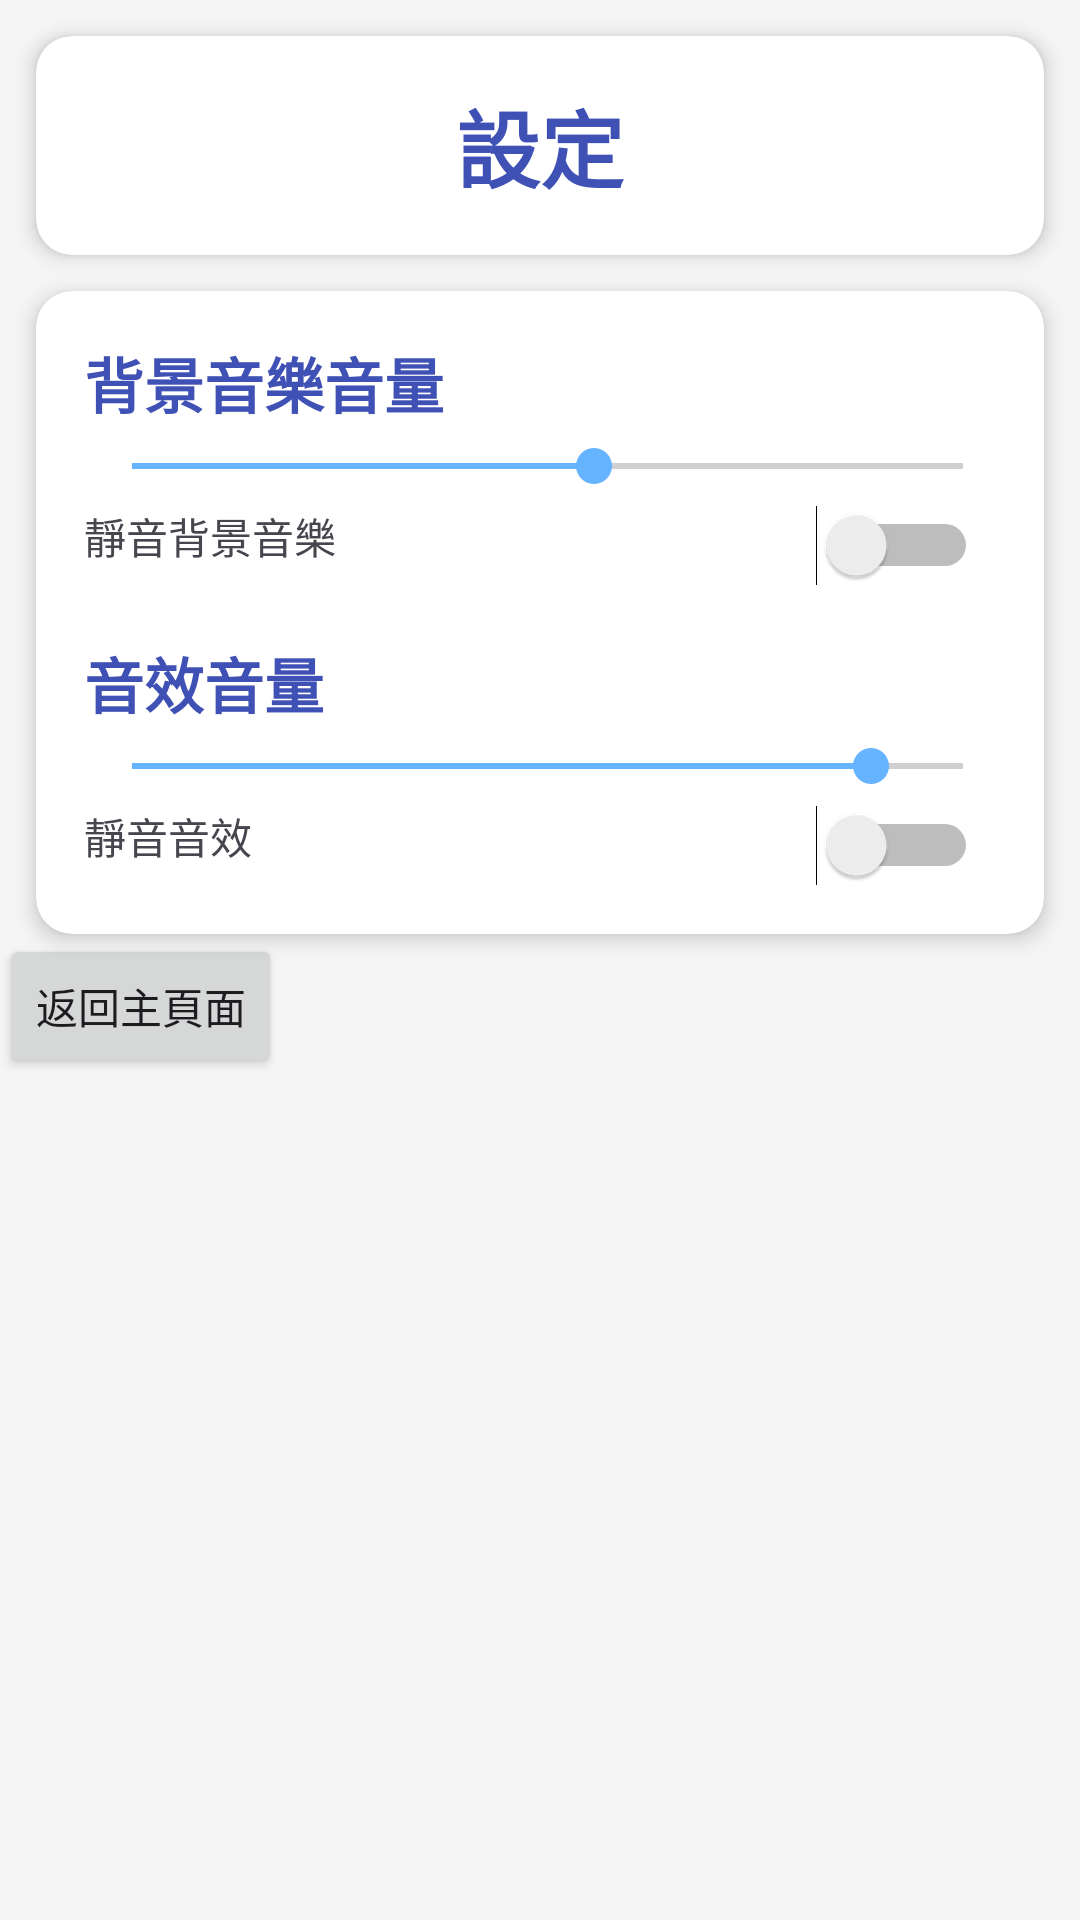

Android layout source for this screen:
<!-- AndroidManifest.xml: application theme Theme.S16_F -->
<!-- res/layout/activity_main3.xml -->
<?xml version="1.0" encoding="utf-8"?>
<androidx.constraintlayout.widget.ConstraintLayout xmlns:android="http://schemas.android.com/apk/res/android"
    xmlns:app="http://schemas.android.com/apk/res-auto"
    xmlns:tools="http://schemas.android.com/tools"
    android:id="@+id/main"
    android:layout_width="match_parent"
    android:layout_height="match_parent"
    android:background="#F5F5F5"
    tools:context=".MainActivity"
    tools:ignore="MissingClass">

    <androidx.cardview.widget.CardView
        android:id="@+id/cardHeader"
        android:layout_width="match_parent"
        android:layout_height="wrap_content"
        android:layout_margin="12dp"
        app:cardCornerRadius="12dp"
        app:cardElevation="4dp"
        app:layout_constraintEnd_toEndOf="parent"
        app:layout_constraintStart_toStartOf="parent"
        app:layout_constraintTop_toTopOf="parent">

        <androidx.constraintlayout.widget.ConstraintLayout
            android:layout_width="match_parent"
            android:layout_height="wrap_content"
            android:padding="16dp">

            <TextView
                android:id="@+id/tvTitle"
                android:layout_width="wrap_content"
                android:layout_height="wrap_content"
                android:text="設定"
                android:textColor="#3F51B5"
                android:textSize="28sp"
                android:textStyle="bold"
                app:layout_constraintEnd_toEndOf="parent"
                app:layout_constraintStart_toStartOf="parent"
                app:layout_constraintTop_toTopOf="parent" />


        </androidx.constraintlayout.widget.ConstraintLayout>
    </androidx.cardview.widget.CardView>

    <androidx.cardview.widget.CardView
        android:id="@+id/cardSpeed"
        android:layout_width="match_parent"
        android:layout_height="wrap_content"
        android:layout_marginStart="12dp"
        android:layout_marginTop="12dp"
        android:layout_marginEnd="12dp"
        app:cardCornerRadius="12dp"
        app:cardElevation="4dp"
        app:layout_constraintEnd_toEndOf="parent"
        app:layout_constraintStart_toStartOf="parent"
        app:layout_constraintTop_toBottomOf="@+id/cardHeader">

        <androidx.constraintlayout.widget.ConstraintLayout
            android:layout_width="match_parent"
            android:layout_height="wrap_content"
            android:padding="16dp">

            <TextView
                android:id="@+id/tvbkmusicSettings"
                android:layout_width="wrap_content"
                android:layout_height="wrap_content"
                android:text="背景音樂音量"
                android:textColor="#3F51B5"
                android:textSize="20sp"
                android:textStyle="bold"
                app:layout_constraintStart_toStartOf="parent"
                app:layout_constraintTop_toTopOf="parent" />


            <SeekBar
                android:id="@+id/setbackmusic"
                android:layout_width="309dp"
                android:layout_height="26dp"
                android:max="9"
                android:progress="5"
                android:progressTint="#66B3FF"
                android:thumbTint="#66B3FF"
                app:layout_constraintTop_toBottomOf="@+id/tvbkmusicSettings"
                tools:ignore="MissingConstraints"
                tools:layout_editor_absoluteX="0dp" />

            <TextView
                android:id="@+id/closebackmusic"
                android:layout_width="wrap_content"
                android:layout_height="wrap_content"
                android:text="靜音背景音樂"
                app:layout_constraintTop_toBottomOf="@+id/setbackmusic"
                tools:ignore="MissingConstraints"
                tools:layout_editor_absoluteX="0dp" />

            <Switch
                android:id="@+id/switchback"
                android:layout_width="wrap_content"
                android:layout_height="wrap_content"
                android:layout_marginStart="160dp"
                android:checked="false"
                app:layout_constraintStart_toEndOf="@+id/closebackmusic"
                app:layout_constraintTop_toBottomOf="@+id/setbackmusic"
                tools:ignore="MissingConstraints,UseSwitchCompatOrMaterialXml" />

            <TextView
                android:id="@+id/tvmusicSettings"
                android:layout_width="wrap_content"
                android:layout_height="wrap_content"
                android:layout_marginTop="24dp"
                android:text="音效音量"
                android:textColor="#3F51B5"
                android:textSize="20sp"
                android:textStyle="bold"
                app:layout_constraintTop_toBottomOf="@+id/closebackmusic"
                tools:ignore="MissingConstraints"
                tools:layout_editor_absoluteX="4dp" />

            <SeekBar
                android:id="@+id/setmusic"
                android:layout_width="309dp"
                android:layout_height="26dp"
                android:max="9"
                android:progress="8"
                android:progressTint="#66B3FF"
                android:thumbTint="#66B3FF"
                app:layout_constraintTop_toBottomOf="@+id/tvmusicSettings"
                tools:ignore="MissingConstraints"
                tools:layout_editor_absoluteX="5dp" />

            <TextView
                android:id="@+id/closemusic"
                android:layout_width="wrap_content"
                android:layout_height="wrap_content"
                android:text="靜音音效"
                app:layout_constraintTop_toBottomOf="@+id/setmusic"
                tools:ignore="MissingConstraints"
                tools:layout_editor_absoluteX="0dp" />

            <Switch
                android:id="@+id/switchmusic"
                android:layout_width="wrap_content"
                android:layout_height="wrap_content"
                android:layout_marginStart="188dp"
                android:checked="false"
                app:layout_constraintStart_toEndOf="@+id/closemusic"
                app:layout_constraintTop_toBottomOf="@+id/setmusic"
                tools:ignore="MissingConstraints,UseSwitchCompatOrMaterialXml" />

        </androidx.constraintlayout.widget.ConstraintLayout>

    </androidx.cardview.widget.CardView>

    <Button
        android:id="@+id/back"
        android:layout_width="wrap_content"
        android:layout_height="wrap_content"
        android:text="返回主頁面"
        app:layout_constraintTop_toBottomOf="@+id/cardSpeed"
        tools:ignore="MissingConstraints"
        tools:layout_editor_absoluteX="146dp" />


</androidx.constraintlayout.widget.ConstraintLayout>
<!-- resources referenced by this layout -->
<resources>
  <style name="Theme.S16_F" parent="Base.Theme.S16_F" />
  <style name="Base.Theme.S16_F" parent="Theme.Material3.DayNight.NoActionBar">
          
          
      </style>
</resources>
